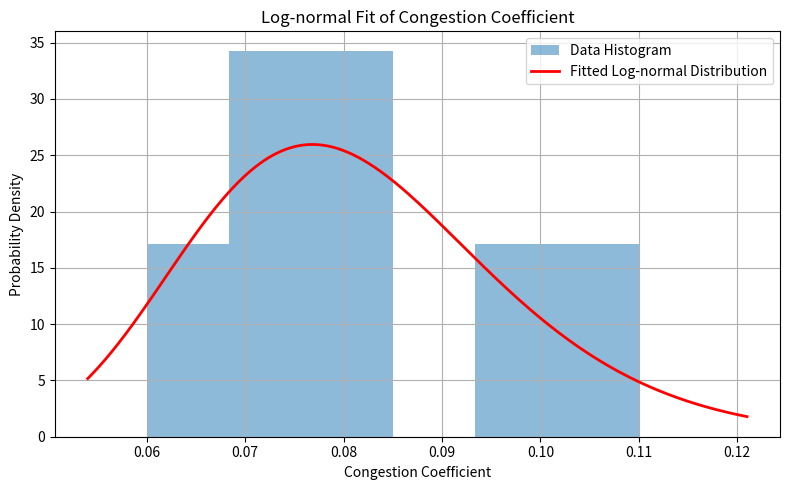

This figure's Python source:
" Used to fit the LOG-NORMAL distribution's mu and sigma parameters "

import numpy as np
import matplotlib.pyplot as plt
from scipy.stats import lognorm

# original data
# data = np.array([0.433, 0.128, 0.1, 0.079, 0.612, 0.448, 0.452])
# data = np.array([1.274, 0.37, 0.328, 0.35, 0.658, 0.675, 0.561])
# data = np.array([0.251, 0.241, 0.192, 0.092, 0.08, 0.29, 0.239 ])
# data = np.array([0.795, 0.409, 0.421, 0.527, 0.3, 0.338, 0.356])
# data = np.array([0.187, 0.207, 0.124, 0.107, 0.108, 0.318, 0.165])
# data = np.array([0.27, 0.848, 0.218, 0.238, 0.625, 0.256, 0.22])
data = np.array([0.08, 0.07, 0.1, 0.08, 0.07, 0.11, 0.06])

# log-normal，loc=0
shape, loc, scale = lognorm.fit(data, floc=0)
mu = np.log(scale)
sigma = shape

# generate PDF
x = np.linspace(min(data)*0.9, max(data)*1.1, 500)
pdf_fitted = lognorm.pdf(x, shape, loc, scale)

# visulize
plt.figure(figsize=(8, 5))
plt.hist(data, bins=6, density=True, alpha=0.5, label="Data Histogram")
plt.plot(x, pdf_fitted, 'r-', lw=2, label="Fitted Log-normal Distribution")
plt.title("Log-normal Fit of Congestion Coefficient")
plt.xlabel("Congestion Coefficient")
plt.ylabel("Probability Density")
plt.grid(True)
plt.legend()
plt.tight_layout()
plt.show()

print(f"μ (mu) = {mu:.4f}")
print(f"σ (sigma) = {sigma:.4f}")


